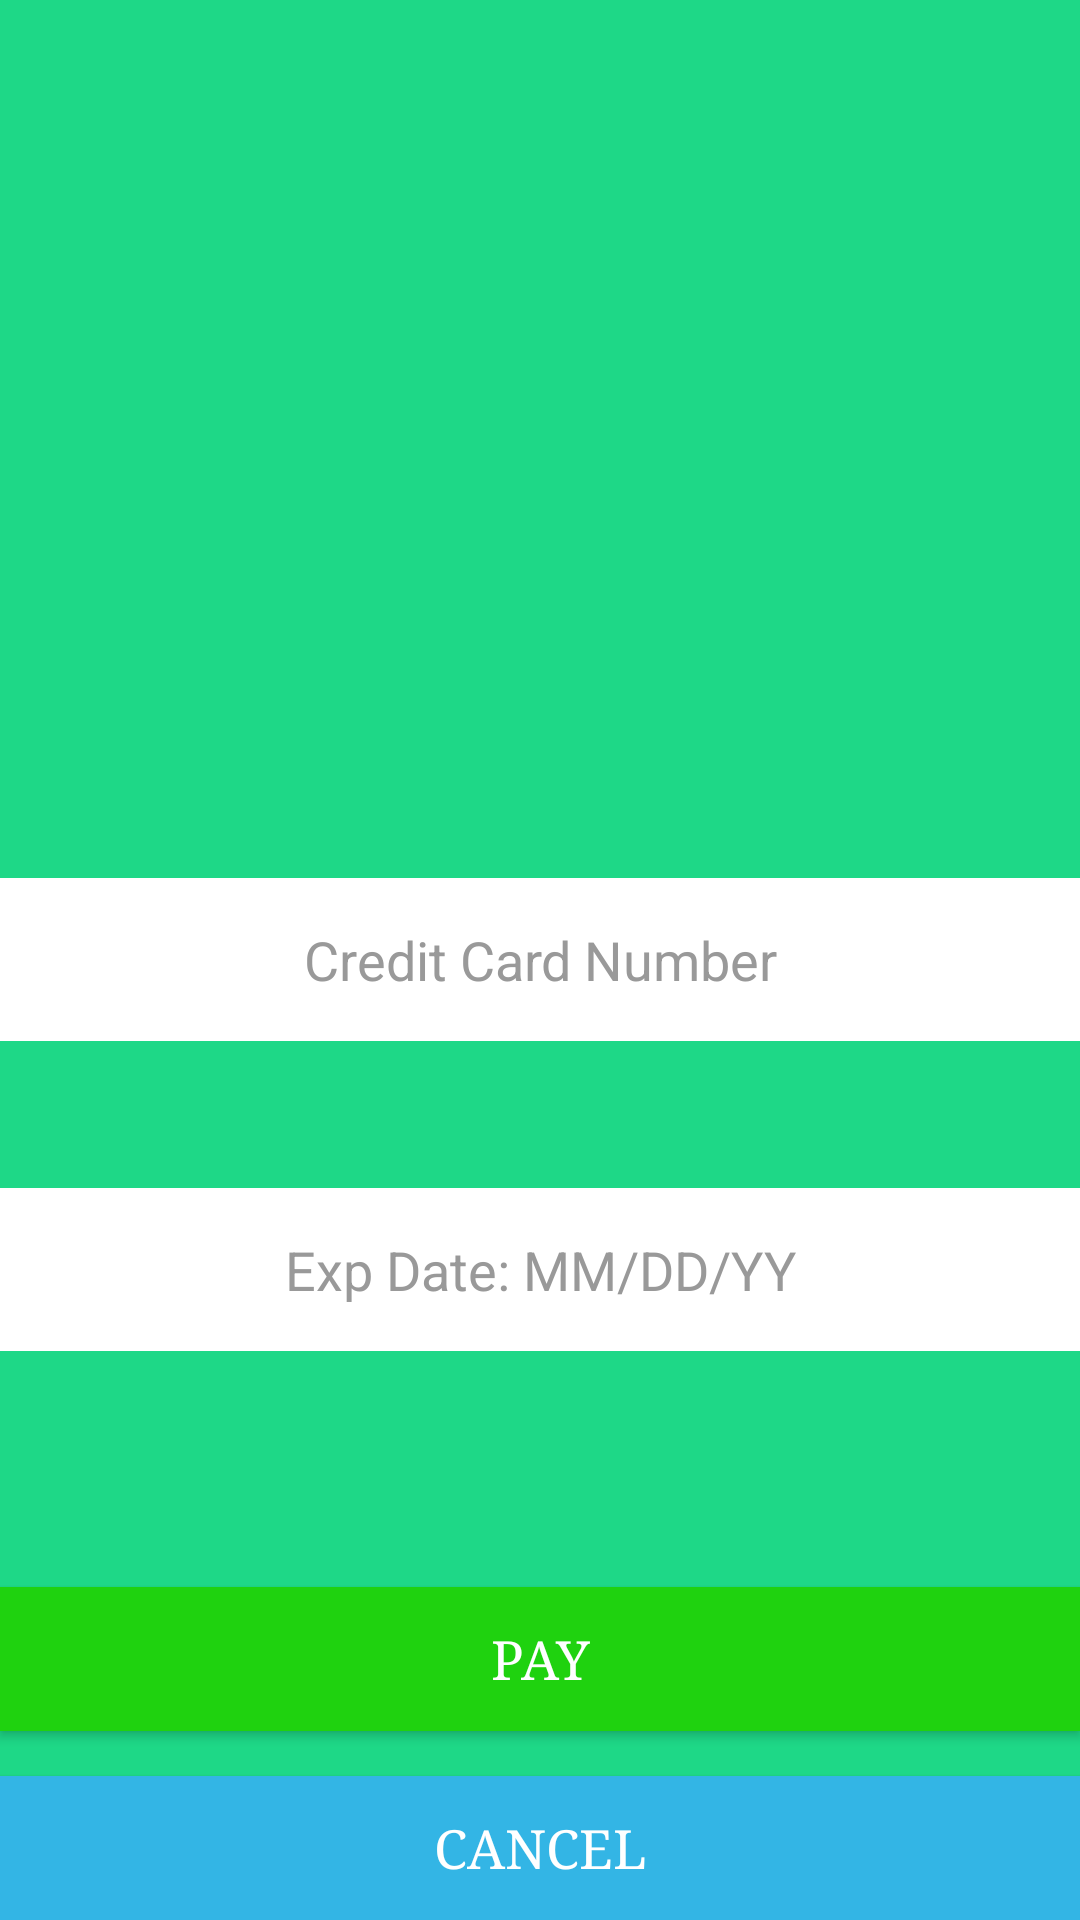

Here is an Android app screen rendered from its layout file. Give the layout XML and the strings, colors and styles it references.
<!-- AndroidManifest.xml: application theme Theme.DesignDemo -->
<!-- res/layout/activity_payment.xml -->
<?xml version="1.0" encoding="utf-8"?>
<RelativeLayout xmlns:android="http://schemas.android.com/apk/res/android"
    xmlns:tools="http://schemas.android.com/tools"
    android:id="@+id/activity_payment"
    android:layout_width="match_parent"
    android:layout_height="match_parent"
    android:background="#1ed887"
    tools:context="app.com.example.android.UBaS.PaymentActivity">

    <ImageView
        android:layout_width="match_parent"
        android:layout_height="150dp"
        android:layout_below="@+id/toolbar"
        android:layout_alignParentStart="true"
        android:src="@drawable/paypallogo"/>

    <EditText
        android:layout_width="wrap_content"
        android:layout_height="wrap_content"
        android:inputType="textPersonName"
        android:ems="10"
        android:padding="15dp"
        android:layout_below="@+id/cardNum"
        android:layout_marginTop="49dp"
        android:id="@+id/expDate"
        android:hint="Exp Date: MM/DD/YY"
        android:gravity="center_horizontal"
        android:textColor="@color/input"
        android:textColorHint="@color/input_hint"
        android:layout_alignParentStart="true"
        android:layout_alignParentEnd="true"
        android:background="#ffffff"/>

    <EditText
        android:layout_width="wrap_content"
        android:layout_height="wrap_content"
        android:inputType="textPersonName"
        android:ems="10"
        android:id="@+id/cardNum"
        android:hint="Credit Card Number"
        android:padding="15dp"
        android:gravity="center_horizontal"
        android:textColor="@color/input"
        android:background="#ffffff"
        android:textColorHint="@color/input_hint"
        android:layout_centerVertical="true"
        android:layout_alignStart="@+id/expDate"
        android:layout_alignParentEnd="true" />

    <Button
        android:text="PAY"
        android:layout_width="wrap_content"
        android:layout_height="wrap_content"
        android:id="@+id/pay"
        android:textSize="18sp"
        android:textColor="@color/cardview_light_background"
        android:fontFamily="serif"
        android:background="@color/colorPrimary"
        android:layout_alignParentBottom="true"
        android:layout_alignParentStart="true"
        android:layout_marginBottom="63dp"
        android:layout_alignParentEnd="true" />

    <Button
        android:text="CANCEL"
        android:layout_width="wrap_content"
        android:layout_height="wrap_content"
        android:id="@+id/cancel"
        android:textColor="@color/cardview_light_background"
        android:layout_alignParentEnd="true"
        android:layout_alignParentStart="true"
        android:fontFamily="serif"
        android:layout_alignParentBottom="true"
        android:textSize="18sp"
        android:background="@android:color/holo_blue_light" />

</RelativeLayout>
<!-- resources referenced by this layout -->
<resources>
  <color name="colorPrimary">#1fd20f</color>
  <color name="input">#222222</color>
  <color name="input_hint">#999999</color>
  <style name="Theme.DesignDemo" parent="Base.Theme.DesignDemo">
      </style>
  <style name="Base.Theme.DesignDemo" parent="Theme.AppCompat.Light.NoActionBar">
          <item name="colorPrimary">#673AB7</item>
          <item name="colorPrimaryDark">#512DA8</item>
          <item name="colorAccent">#FF4081</item>
      </style>
</resources>
